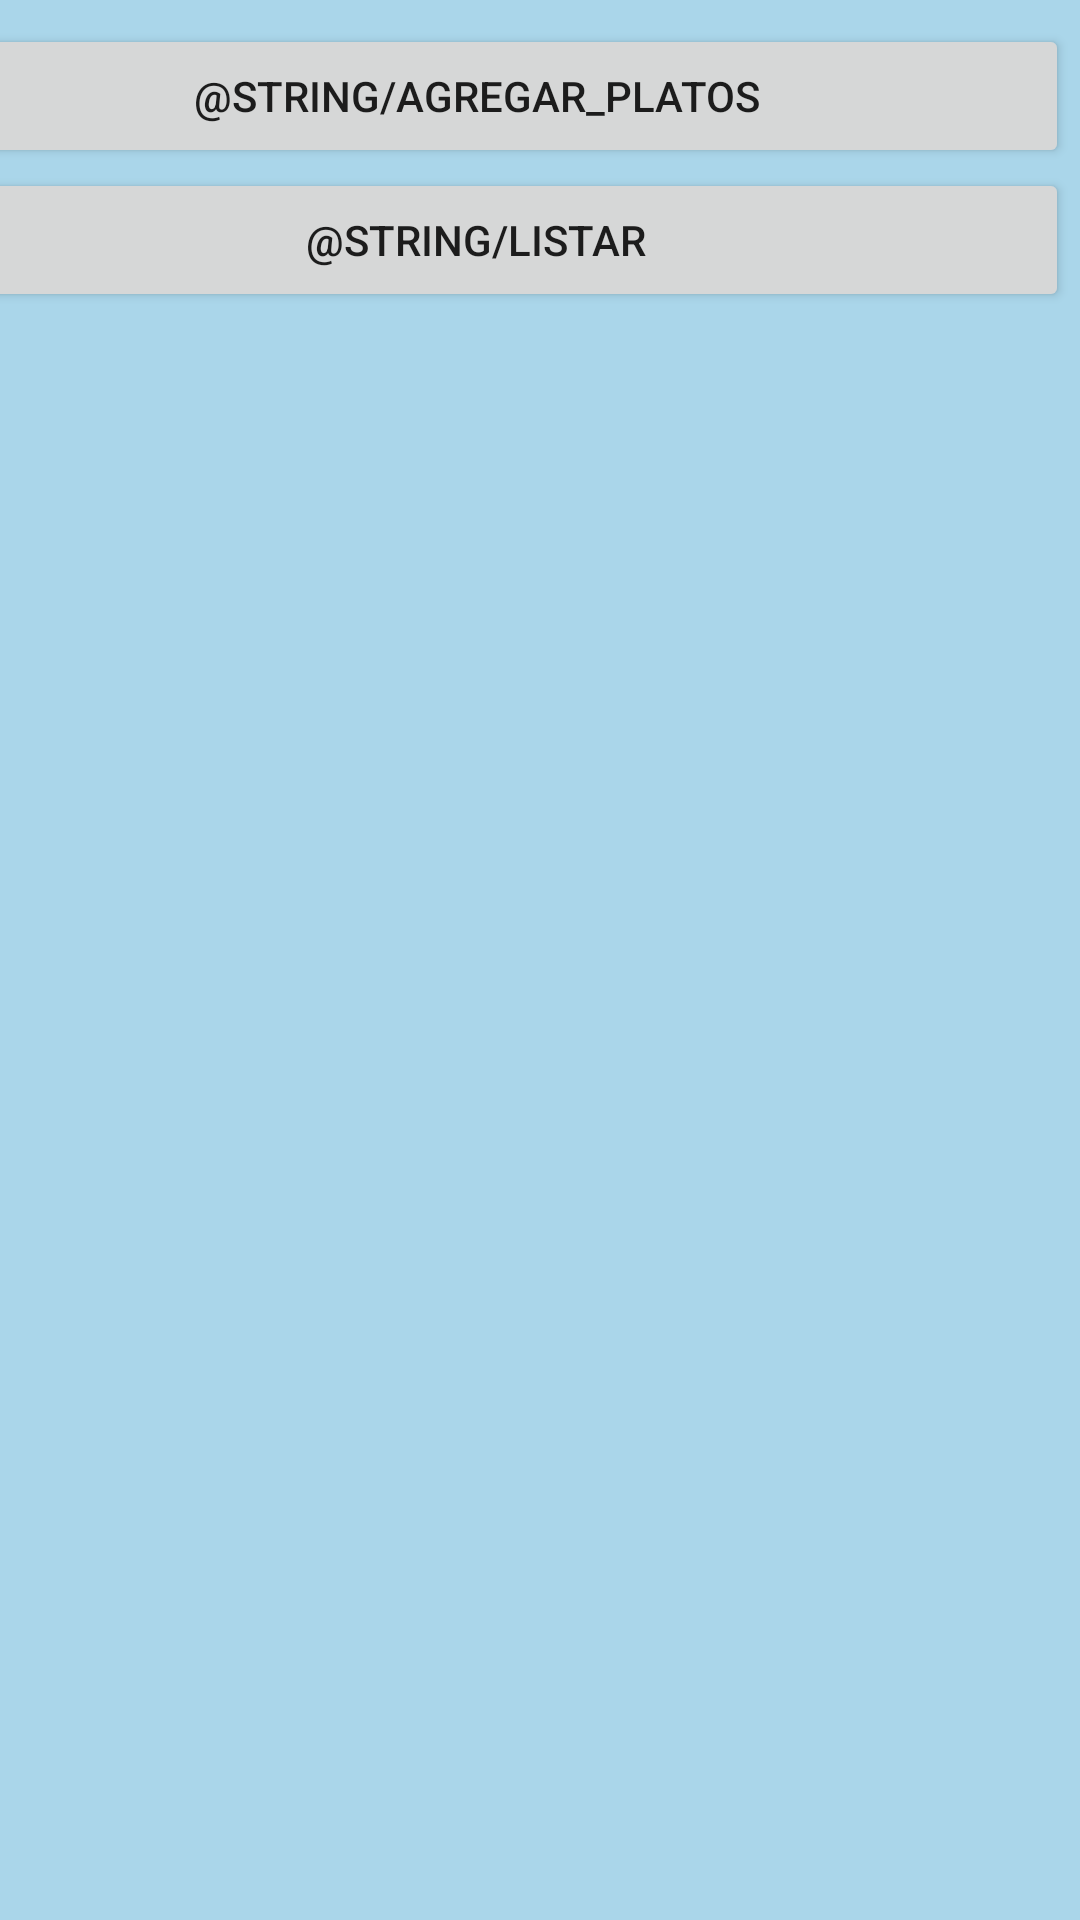

The Android layout XML behind this screen, and the referenced resources:
<!-- AndroidManifest.xml: application theme Theme.ExamenCasoPractico -->
<!-- res/layout/activity_menu_restaurant.xml -->
<?xml version="1.0" encoding="utf-8"?>
<androidx.constraintlayout.widget.ConstraintLayout xmlns:android="http://schemas.android.com/apk/res/android"
    xmlns:app="http://schemas.android.com/apk/res-auto"
    xmlns:tools="http://schemas.android.com/tools"
    android:layout_width="match_parent"
    android:layout_height="match_parent"
    android:background="#AAD6EA"
    tools:context=".Menu_Restaurant">

    <LinearLayout
        android:layout_width="395dp"
        android:layout_height="679dp"
        android:layout_marginStart="16dp"
        android:layout_marginTop="8dp"
        android:layout_marginEnd="4dp"
        android:orientation="vertical"
        app:layout_constraintEnd_toEndOf="parent"
        app:layout_constraintHorizontal_bias="1.0"
        app:layout_constraintStart_toStartOf="parent"
        app:layout_constraintTop_toTopOf="parent">

        <Button
            android:id="@+id/btn_agregar"
            android:layout_width="match_parent"
            android:layout_height="wrap_content"
            android:text="@string/agregar_platos" />

        <Button
            android:id="@+id/button_Listar"
            android:layout_width="match_parent"
            android:layout_height="wrap_content"
            android:text="@string/listar" />

        <ListView
            android:id="@+id/Listar_Plato"
            android:layout_width="match_parent"
            android:layout_height="match_parent" />

    </LinearLayout>
</androidx.constraintlayout.widget.ConstraintLayout>
<!-- resources referenced by this layout -->
<resources>
  <style name="Theme.ExamenCasoPractico" parent="Theme.MaterialComponents.DayNight.DarkActionBar">
          
          <item name="colorPrimary">@color/purple_500</item>
          <item name="colorPrimaryVariant">@color/purple_700</item>
          <item name="colorOnPrimary">@color/white</item>
          
          <item name="colorSecondary">@color/teal_200</item>
          <item name="colorSecondaryVariant">@color/teal_700</item>
          <item name="colorOnSecondary">@color/black</item>
          
          <item name="android:statusBarColor">?attr/colorPrimaryVariant</item>
          
      </style>
  <!-- not gathered from this repository: default colours our renderer supplied (Android Studio template values) -->
  <color name="purple_500">#FF6200EE</color>
  <color name="purple_700">#FF3700B3</color>
  <color name="teal_200">#FF03DAC5</color>
  <color name="teal_700">#FF018786</color>
  <color name="black">#FF000000</color>
  <color name="white">#FFFFFFFF</color>
</resources>
